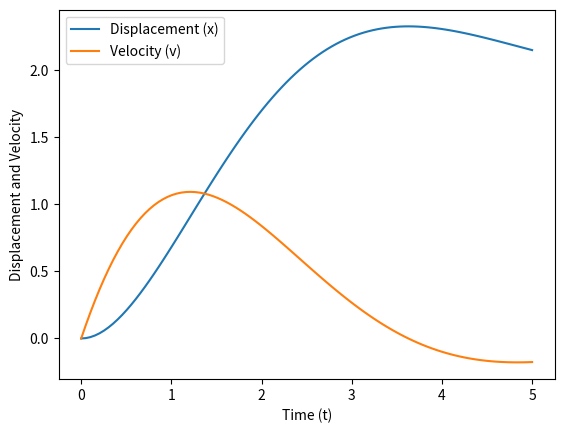

Recreate this plot in Python.
from scipy.integrate import odeint
import numpy as np
import matplotlib.pyplot as plt

def ode_system(y, t, n):
    x, v = y
    dydt = [v, n - v - x]
    return dydt

# Initial conditions
y0 = [0.0, 0.0]
# Time
t = np.linspace(0, 5, 100)
# Parameter n
n = 2

# Solve the system of differential equations using odeint
solution = odeint(ode_system, y0, t, args=(n,))

# Display the solution
plt.plot(t, solution[:, 0], label='Displacement (x)')
plt.plot(t, solution[:, 1], label='Velocity (v)')
plt.xlabel('Time (t)')
plt.ylabel('Displacement and Velocity')
plt.legend()
plt.show()
